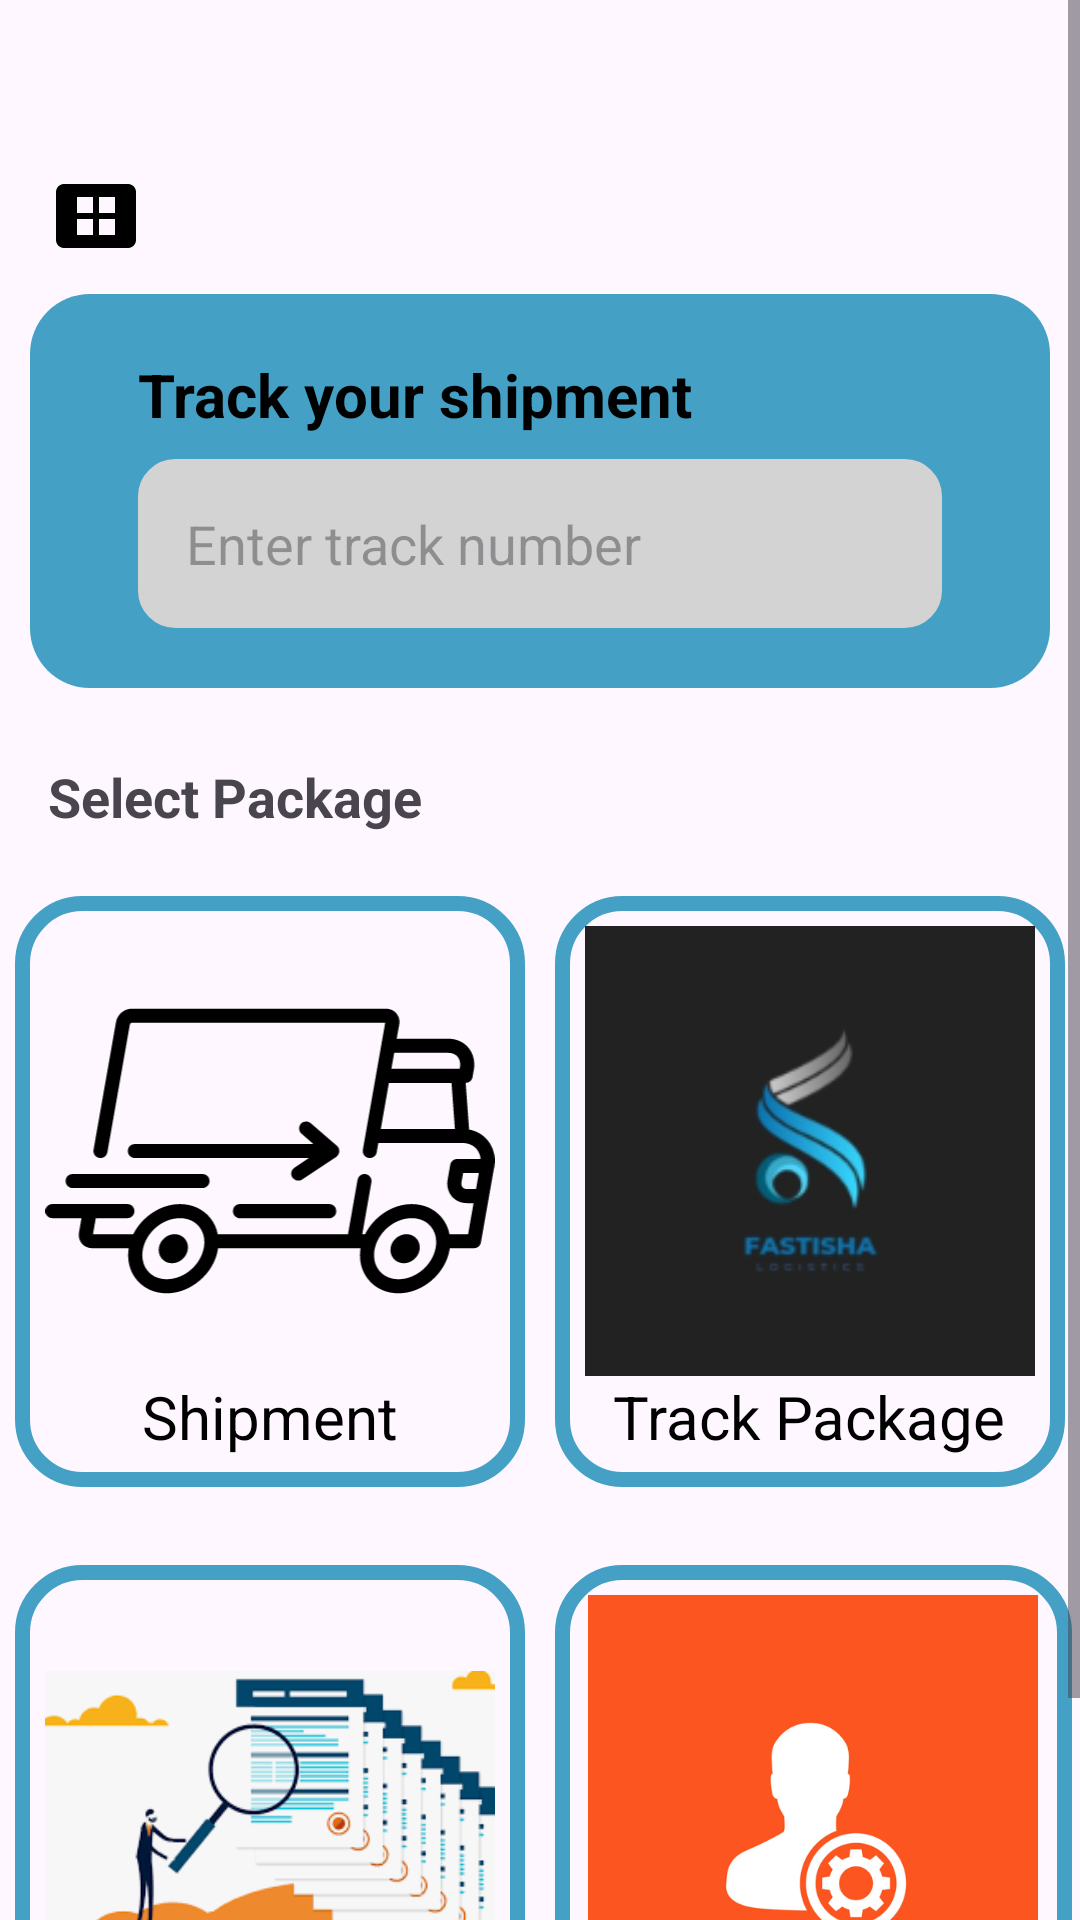

Android layout source for this screen:
<!-- AndroidManifest.xml: application theme Theme.FastishaApp -->
<!-- res/layout/activity_home_page.xml -->
<?xml version="1.0" encoding="utf-8"?>
<ScrollView xmlns:android="http://schemas.android.com/apk/res/android"
    xmlns:app="http://schemas.android.com/apk/res-auto"
    xmlns:tools="http://schemas.android.com/tools"
    android:layout_width="match_parent"
    android:layout_height="match_parent"
    tools:context=".HomePage">

    <androidx.constraintlayout.widget.ConstraintLayout
        android:id="@+id/main"
        android:layout_marginTop="40dp"
        android:layout_width="match_parent"
        android:layout_height="match_parent"> 

        <ImageView
            android:id="@+id/ivMenu"
            android:layout_width="32dp"
            android:layout_height="32dp"
            android:src="@drawable/baseline_view_cozy_24"
            android:contentDescription="Menu Icon"
            app:layout_constraintTop_toTopOf="parent"
            android:layout_marginStart="16dp"
            app:layout_constraintStart_toStartOf="parent"
            android:layout_marginTop="16dp"/>

        <ImageView
            android:id="@+id/ivNotification"
            android:layout_width="32dp"
            android:layout_height="32dp"
            android:src="@drawable/notification"
            android:contentDescription="Notification Bell"
            app:layout_constraintTop_toTopOf="parent"
            app:layout_constraintEnd_toEndOf="parent"
            android:layout_marginEnd="16dp"
            android:layout_marginTop="16dp"/>

        <LinearLayout
            android:layout_margin="10dp"
            android:id="@+id/linear"
            android:layout_width="match_parent"
            android:layout_height="wrap_content"
            android:orientation="vertical"
            android:padding="20dp"
            android:background="@drawable/rounded_background"
            app:layout_constraintTop_toBottomOf="@+id/ivNotification"
            app:layout_constraintStart_toStartOf="parent"
            app:layout_constraintEnd_toEndOf="parent">

            <TextView
                android:layout_width="wrap_content"
                android:layout_height="wrap_content"
                android:text="Track your shipment"
                android:textStyle="bold"
                android:textSize="20sp"
                android:layout_marginStart="16dp"
                android:layout_marginEnd="16dp"
                android:textColor="#000"
                app:layout_constraintTop_toBottomOf="@+id/ivNotification"
                app:layout_constraintStart_toStartOf="parent"
                app:layout_constraintEnd_toEndOf="parent"/>

            <EditText
                android:layout_width="match_parent"
                android:layout_height="wrap_content"
                android:padding="16dp"
                android:hint="Enter track number"
                android:background="@drawable/edittext_background"
                android:layout_marginStart="16dp"
                android:layout_marginEnd="16dp"
                android:layout_marginTop="8dp"/>

        </LinearLayout>

        <TextView
            android:id="@+id/tvSelectPackage"
            android:layout_width="wrap_content"
            android:layout_height="wrap_content"
            android:text="Select Package"
            android:textStyle="bold"
            android:textSize="18sp"
            android:layout_marginTop="24dp"
            android:layout_marginStart="16dp"
            android:layout_marginEnd="16dp"
            app:layout_constraintTop_toBottomOf="@id/linear"
            app:layout_constraintStart_toStartOf="parent"/>

        <GridLayout
            android:id="@+id/gridPackages"
            android:layout_width="wrap_content"
            android:layout_height="wrap_content"
            android:columnCount="2"
            android:layout_marginTop="16dp"
            app:layout_constraintTop_toBottomOf="@id/tvSelectPackage"
            app:layout_constraintStart_toStartOf="parent"
            app:layout_constraintEnd_toEndOf="parent">

            <LinearLayout
                android:id="@+id/shipmentLayer"
                android:layout_width="wrap_content"
                android:layout_height="wrap_content"
                android:orientation="vertical"
                android:layout_margin="5dp"
                android:clickable="true"
                android:elevation="3dp"
                android:background="@drawable/colorless_background"
                android:gravity="center">

                <ImageView
                    android:layout_width="150dp"
                    android:layout_height="150dp"
                    android:src="@drawable/shipment"
                    android:contentDescription="Product Delivery" />

                <TextView
                    android:layout_width="wrap_content"
                    android:layout_height="wrap_content"
                    android:text="Shipment"
                    android:textSize="20sp"
                    android:textColor="#000"
                    android:gravity="center"/>
            </LinearLayout>

            <LinearLayout
                android:layout_width="wrap_content"
                android:layout_height="wrap_content"
                android:orientation="vertical"
                android:layout_margin="5dp"
                android:elevation="3dp"
                android:background="@drawable/colorless_background"
                android:gravity="center">

                <ImageView
                    android:layout_width="150dp"
                    android:layout_height="150dp"
                    android:src="@drawable/fastisha_launcher"
                    android:contentDescription="Product Delivery" />

                <TextView
                    android:layout_width="wrap_content"
                    android:layout_height="wrap_content"
                    android:text="Track Package"
                    android:textSize="20sp"
                    android:textColor="#000"
                    android:gravity="center"/>
            </LinearLayout>
        </GridLayout>

        <GridLayout
            android:id="@+id/gridPackagesOne"
            android:layout_width="wrap_content"
            android:layout_height="wrap_content"
            android:columnCount="2"
            android:layout_marginTop="16dp"
            android:layout_marginStart="16dp"
            android:layout_marginEnd="16dp"
            app:layout_constraintTop_toBottomOf="@id/gridPackages"
            app:layout_constraintStart_toStartOf="parent"
            app:layout_constraintEnd_toEndOf="parent">

            <LinearLayout
                android:id="@+id/historyLayer"
                android:clickable="true"
                android:layout_width="wrap_content"
                android:layout_height="wrap_content"
                android:orientation="vertical"
                android:layout_margin="5dp"
                android:elevation="3dp"
                android:background="@drawable/colorless_background"
                android:gravity="center">

                <ImageView
                    android:layout_width="150dp"
                    android:layout_height="150dp"
                    android:src="@drawable/history"
                    android:contentDescription="Product Delivery" />

                <TextView
                    android:layout_width="wrap_content"
                    android:layout_height="wrap_content"
                    android:text="History"
                    android:textSize="20sp"
                    android:textColor="#000"
                    android:gravity="center"/>
            </LinearLayout>

            <LinearLayout
                android:id="@+id/accountLayer"
                android:clickable="true"
                android:layout_width="wrap_content"
                android:layout_height="wrap_content"
                android:orientation="vertical"
                android:layout_margin="5dp"
                android:elevation="3dp"
                android:background="@drawable/colorless_background"
                android:gravity="center">

                <ImageView
                    android:layout_width="150dp"
                    android:layout_height="150dp"
                    android:src="@drawable/account_setting"

                    android:contentDescription="Product Delivery" />

                <TextView
                    android:layout_width="wrap_content"
                    android:layout_height="wrap_content"
                    android:text="Account Settings"
                    android:textSize="20sp"
                    android:textColor="#000"
                    android:gravity="center"/>
            </LinearLayout>
        </GridLayout>

    </androidx.constraintlayout.widget.ConstraintLayout>

</ScrollView>
<!-- resources referenced by this layout -->
<resources>
  <!-- drawable account_setting: png bitmap (drawable, 42551 bytes) -->
  <!-- drawable baseline_view_cozy_24 (drawable) -->
  <vector xmlns:android="http://schemas.android.com/apk/res/android" android:height="24dp" android:tint="#000000" android:viewportHeight="24" android:viewportWidth="24" android:width="24dp">
        
      <path android:fillColor="@android:color/white" android:pathData="M20,4H4C2.9,4 2,4.9 2,6v12c0,1.1 0.9,2 2,2h16c1.1,0 2,-0.9 2,-2V6C22,4.9 21.1,4 20,4zM11.25,16.75h-4v-4h4V16.75zM11.25,11.25h-4v-4h4V11.25zM16.75,16.75h-4v-4h4V16.75zM16.75,11.25h-4v-4h4V11.25z"/>
      
  </vector>
  <!-- drawable colorless_background (drawable) -->
  <shape xmlns:android="http://schemas.android.com/apk/res/android">
      <corners android:radius="20dp" />
      <stroke
          android:width="5dp"
          android:color="@color/blue" />
      <padding
          android:left="10dp"
          android:right="10dp"
          android:top="10dp"
          android:bottom="10dp" />
  </shape>
  <!-- drawable edittext_background (drawable) -->
  <shape xmlns:android="http://schemas.android.com/apk/res/android">
      
      <solid android:color="@color/lightGray"/>
  
      
      <corners android:radius="12dp"/>
  
      
      <stroke
          android:width="1dp"
          android:color="#D3D3D3"/>
  
      
      <padding
          android:left="10dp"
          android:right="10dp"
          android:top="8dp"
          android:bottom="8dp"/>
  </shape>
  <!-- drawable fastisha_launcher: webp bitmap (drawable, 6322 bytes) -->
  <!-- drawable history: png bitmap (drawable, 14340 bytes) -->
  <!-- drawable rounded_background (drawable) -->
  <shape xmlns:android="http://schemas.android.com/apk/res/android">
      <solid android:color="@color/blue" /> 
      <corners android:radius="20dp"/> 
      <padding
          android:left="10dp"
          android:right="10dp"
          android:top="10dp"
          android:bottom="10dp" />
  </shape>
  <!-- drawable shipment: png bitmap (drawable, 156255 bytes) -->
  <style name="Theme.FastishaApp" parent="Base.Theme.FastishaApp" />
  <color name="blue">#44a1c5</color>
  <color name="lightGray">#d3d3d3</color>
  <style name="Base.Theme.FastishaApp" parent="Theme.Material3.DayNight.NoActionBar">
          
          
      </style>
</resources>
